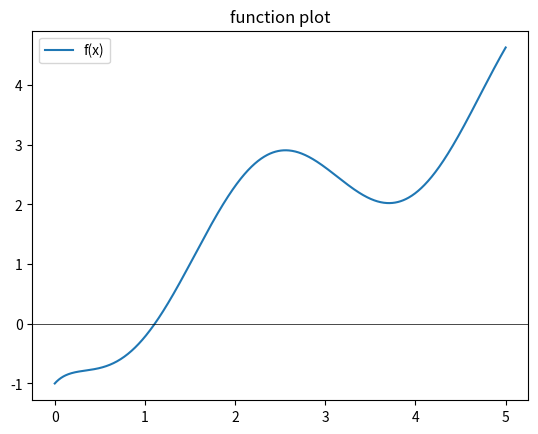

This figure's Python source:
import matplotlib.pyplot as plt
import numpy as np

def function(x) :
    return np.log(x + np.exp(x-1)) - np.sin(2*x)

def plot_functions(f, a, b):
    x = np.linspace(a, b, 1000)
    y = [f(i) for i in x]
    plt.plot(x, y, label='f(x)')
    plt.axhline(0, color='black', linewidth=0.5)
    plt.title("function plot")
    plt.legend()
    plt.savefig("function_plot.png")
    plt.show()
    
if __name__ == "__main__" :
    plot_functions(function, 0, 5)
